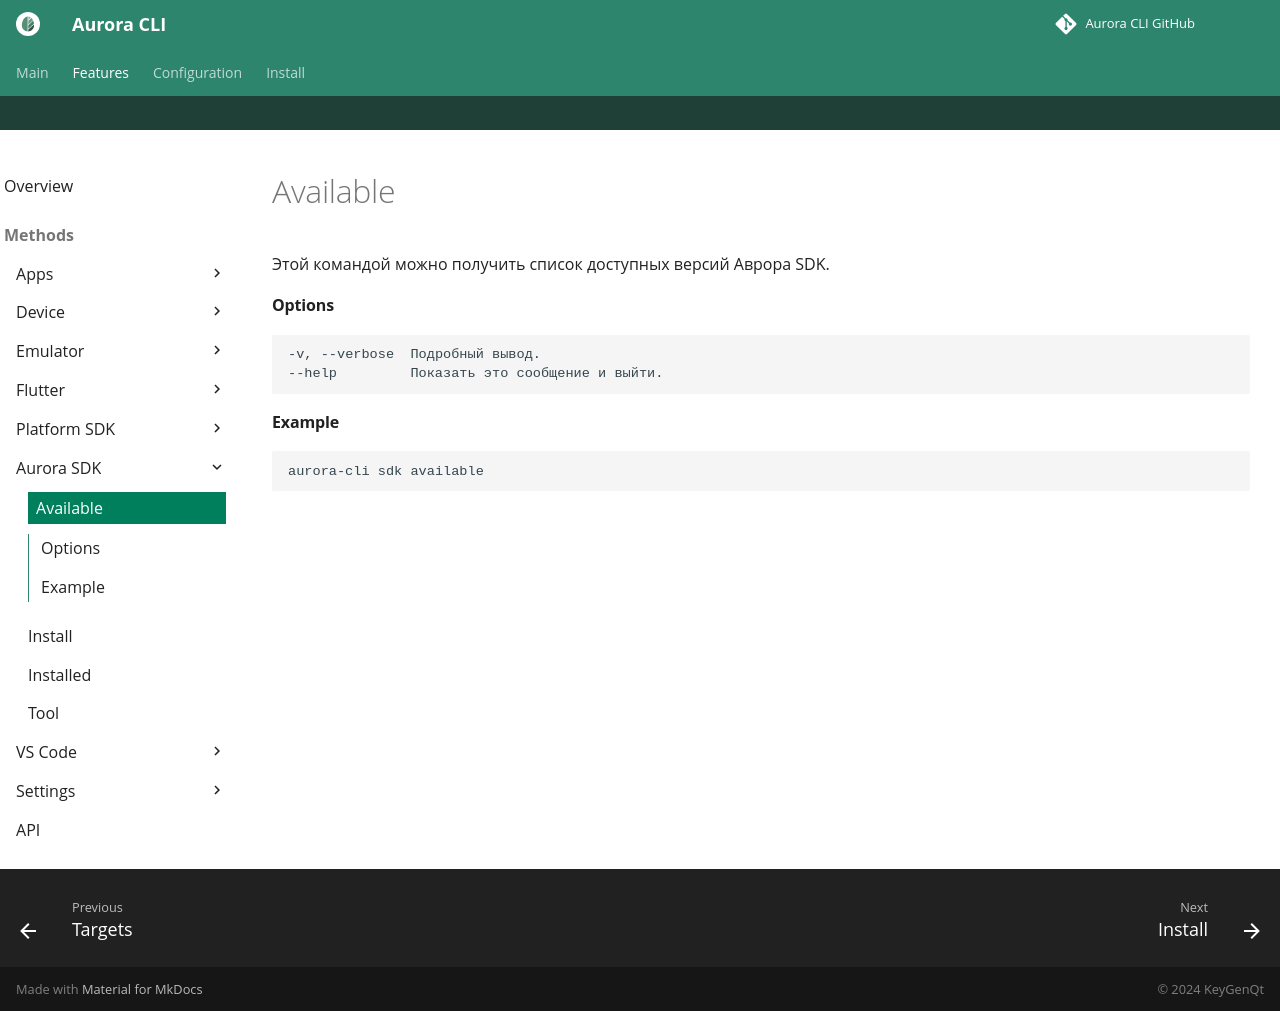

repository: keygenqt/aurora-cli · page: cli/sdk/available/index.html · generator: mkdocs

Этой командой можно получить список доступных версий Аврора SDK.

#### Options

```shell
-v, --verbose  Подробный вывод.
--help         Показать это сообщение и выйти.
```

#### Example

```shell
aurora-cli sdk available
```
